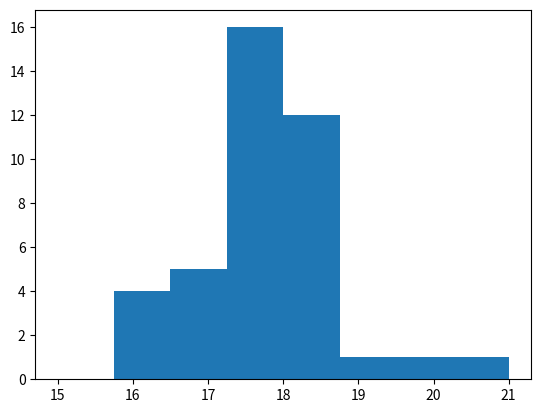

Generate this figure with matplotlib: (Note: this script raises an exception after producing the figure.)
#%%
import numpy as np
import matplotlib.pyplot as plt
xs = [17.65, 17.97, 20.54, 16.12, 16.26, 17.9, 18.55, 17.1, 17.46, 16.12, 16.71, 17.87, 17.38, 19.63, 18.53, 17.99, 18.39, 17.75, 18.26, 18.52, 17.06, 17.36, 18.31, 17.11, 17.63, 17.61, 18.17, 16.31, 17.18, 18.71, 18.5, 18.32, 19.18, 17.92, 17.99, 18.72, 18.1, 17.39, 17.39, 17.41]
x,y,z = plt.hist(xs, [15, 15.75,16.5, 17.25, 18.0, 18.75, 19.5, 20.25, 21.0])
print(x)
sum = np.sum(x)
w = [(xx / sum) for xx in x]

for ww in w:
    print(round(w, 3), end=', ')

